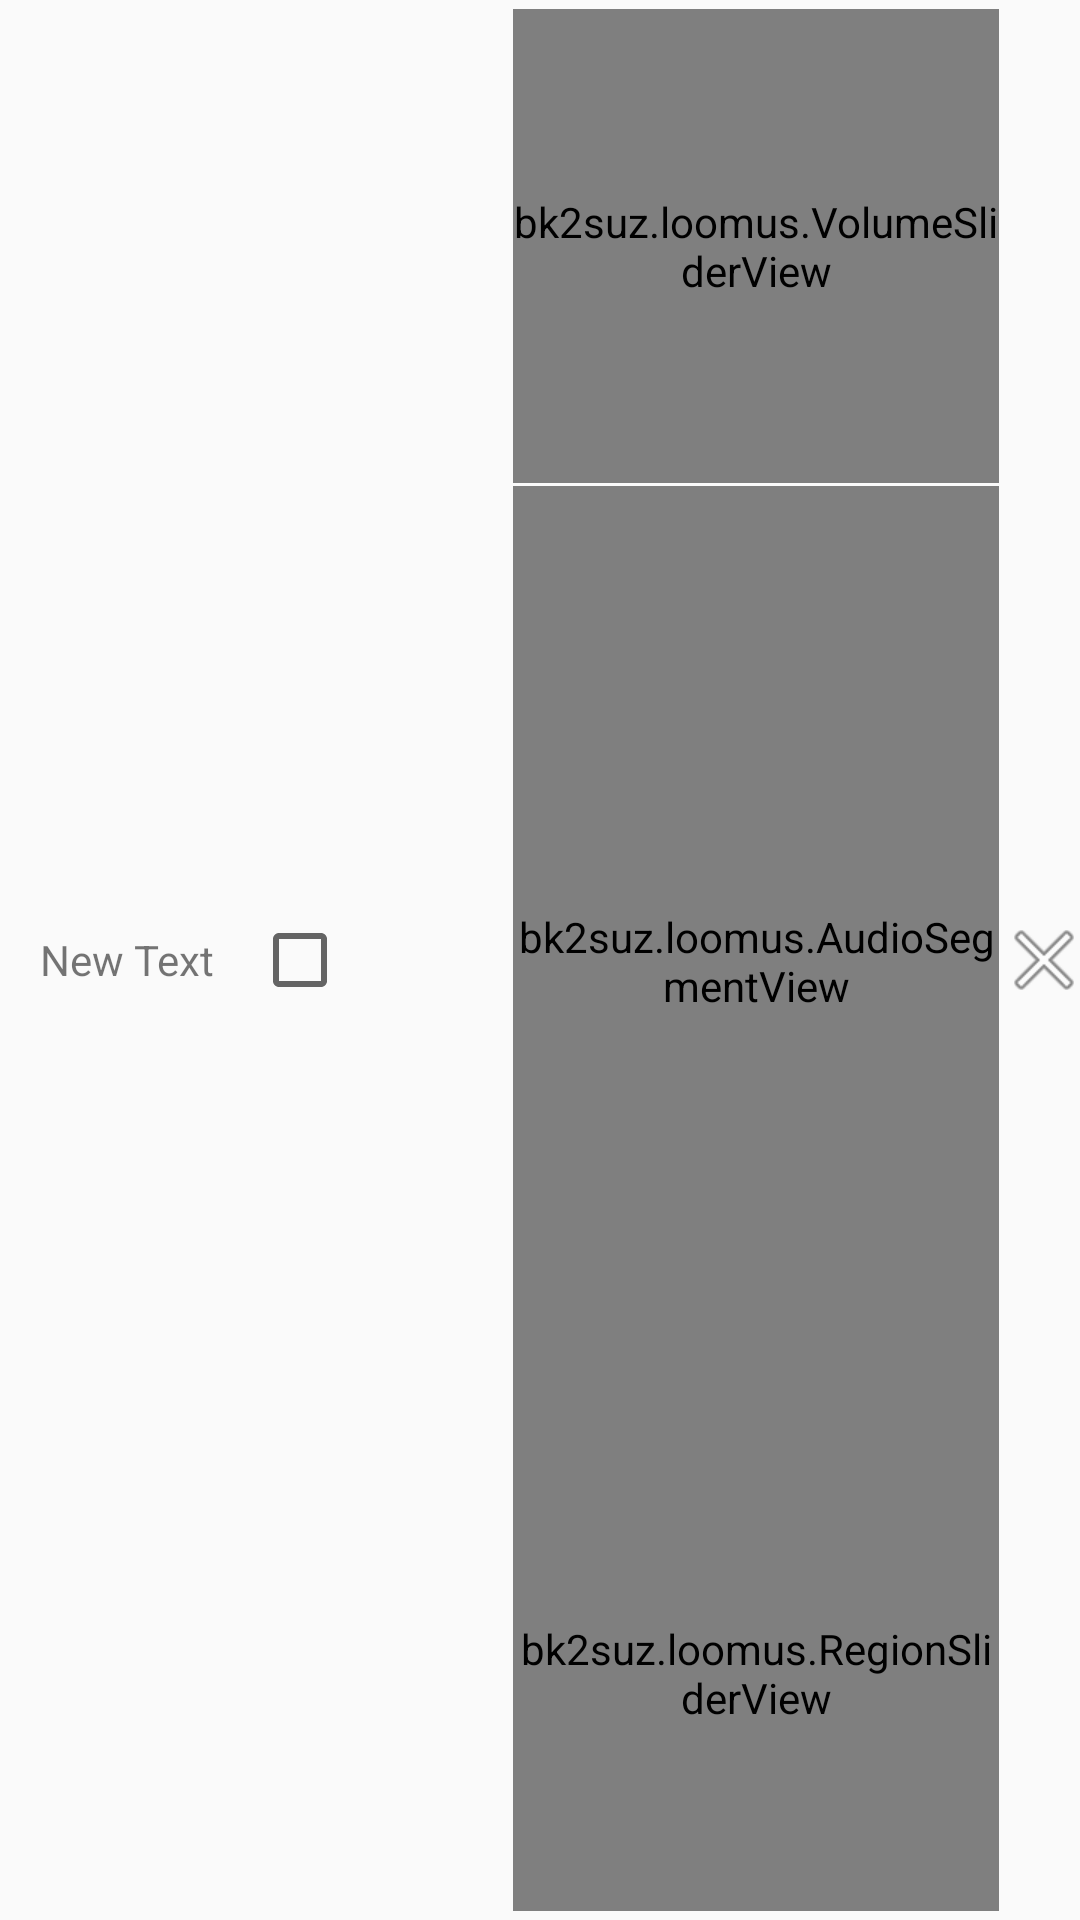

Layout XML and referenced resources for this Android screen:
<!-- AndroidManifest.xml: application theme AppTheme -->
<!-- res/layout/player_view.xml -->
<?xml version="1.0" encoding="utf-8"?>
<LinearLayout xmlns:android="http://schemas.android.com/apk/res/android"
    android:orientation="horizontal" android:layout_width="match_parent"
    android:layout_height="match_parent"
    android:background="@drawable/track"
    style="@style/track"
    android:minHeight="60dp">

    <TextView
        android:layout_width="0dp"
        android:layout_height="match_parent"
        android:text="New Text"
        android:id="@+id/txtName"
        android:gravity="center_vertical|center_horizontal"
        android:layout_weight="2"
        android:padding="3dp"
        android:background="@android:color/transparent"/>

    <CheckBox
        android:layout_width="0dp"
        android:layout_height="wrap_content"
        android:id="@+id/chkOn"
        android:layout_weight="1"
        android:gravity="center_vertical|center_horizontal"
        android:layout_gravity="center" />

    <TextView
        android:layout_width="0dp"
        android:layout_height="match_parent"
        android:textAppearance="?android:attr/textAppearanceSmall"
        android:id="@+id/txtDuration"
        android:gravity="center_vertical"
        android:layout_weight="1" />

    <LinearLayout
        android:orientation="vertical"
        android:layout_width="0dp"
        android:layout_height="match_parent"
        android:padding="3dp"
        android:layout_weight="4">

        <bk2suz.loomus.VolumeSliderView
            android:layout_width="match_parent"
            android:layout_height="0dp"
            android:layout_weight="1"
            android:id="@+id/volumeSlider"
            android:visibility="visible"
            android:layout_marginBottom="1dp">
        </bk2suz.loomus.VolumeSliderView>
        <bk2suz.loomus.AudioSegmentView
            android:layout_width="match_parent"
            android:layout_height="0dp"
            android:layout_weight="2"
            android:id="@+id/audioSegment"
            android:visibility="visible">
        </bk2suz.loomus.AudioSegmentView>
        <bk2suz.loomus.RegionSliderView
            android:layout_width="match_parent"
            android:layout_height="0dp"
            android:layout_weight="1"
            android:id="@+id/regionSlider"
            android:visibility="visible">
        </bk2suz.loomus.RegionSliderView>

    </LinearLayout>

    <ImageButton
        android:layout_width="20dp"
        android:layout_height="20dp"
        android:id="@+id/imbDeleteSegment"
        android:src="@android:drawable/ic_menu_close_clear_cancel"
        style="@style/trackButton"
        android:layout_gravity="center" />

</LinearLayout>
<!-- resources referenced by this layout -->
<resources>
  <style name="track">
          <item name="android:layout_margin">2dp</item>
      </style>
  <style name="trackButton" parent="button">
          <item name="android:background">@drawable/track_button</item>
      </style>
  <style name="AppTheme" parent="Theme.AppCompat.Light.DarkActionBar">
          
      </style>
  <style name="button">
          <item name="android:background">@drawable/button</item>
          <item name="android:padding">5dp</item>
          <item name="android:layout_marginLeft">2dp</item>
          <item name="android:layout_marginRight">2dp</item>
      </style>
  <!-- drawable track_button (drawable) -->
  <?xml version="1.0" encoding="utf-8"?>
  <selector xmlns:android="http://schemas.android.com/apk/res/android">
      <item android:drawable="@drawable/track_button_pressed" android:state_pressed="true"></item>
      <item android:drawable="@drawable/track_button_unpressed" android:state_pressed="false"></item>
  </selector>
  <!-- drawable button (drawable) -->
  <?xml version="1.0" encoding="utf-8"?>
  <selector xmlns:android="http://schemas.android.com/apk/res/android">
      <item android:drawable="@drawable/button_pressed" android:state_pressed="true"></item>
      <item android:drawable="@drawable/button_unpressed" android:state_pressed="false"></item>
  </selector>
  <!-- drawable track_button_unpressed (drawable) -->
  <?xml version="1.0" encoding="utf-8"?>
  <shape xmlns:android="http://schemas.android.com/apk/res/android">
      <corners android:radius="5dp"></corners>
      <solid android:color="@color/track_bg"></solid>
  </shape>
  <!-- drawable button_pressed (drawable) -->
  <?xml version="1.0" encoding="utf-8"?>
  <shape xmlns:android="http://schemas.android.com/apk/res/android">
      <corners android:radius="5dp"></corners>
      <solid android:color="#005400"></solid>
  </shape>
  <!-- drawable button_unpressed (drawable) -->
  <?xml version="1.0" encoding="utf-8"?>
  <shape xmlns:android="http://schemas.android.com/apk/res/android">
      <corners android:radius="5dp"></corners>
      <solid android:color="#ffcccccc"></solid>
  </shape>
  <color name="track_bg">#ffe5beeb</color>
</resources>
